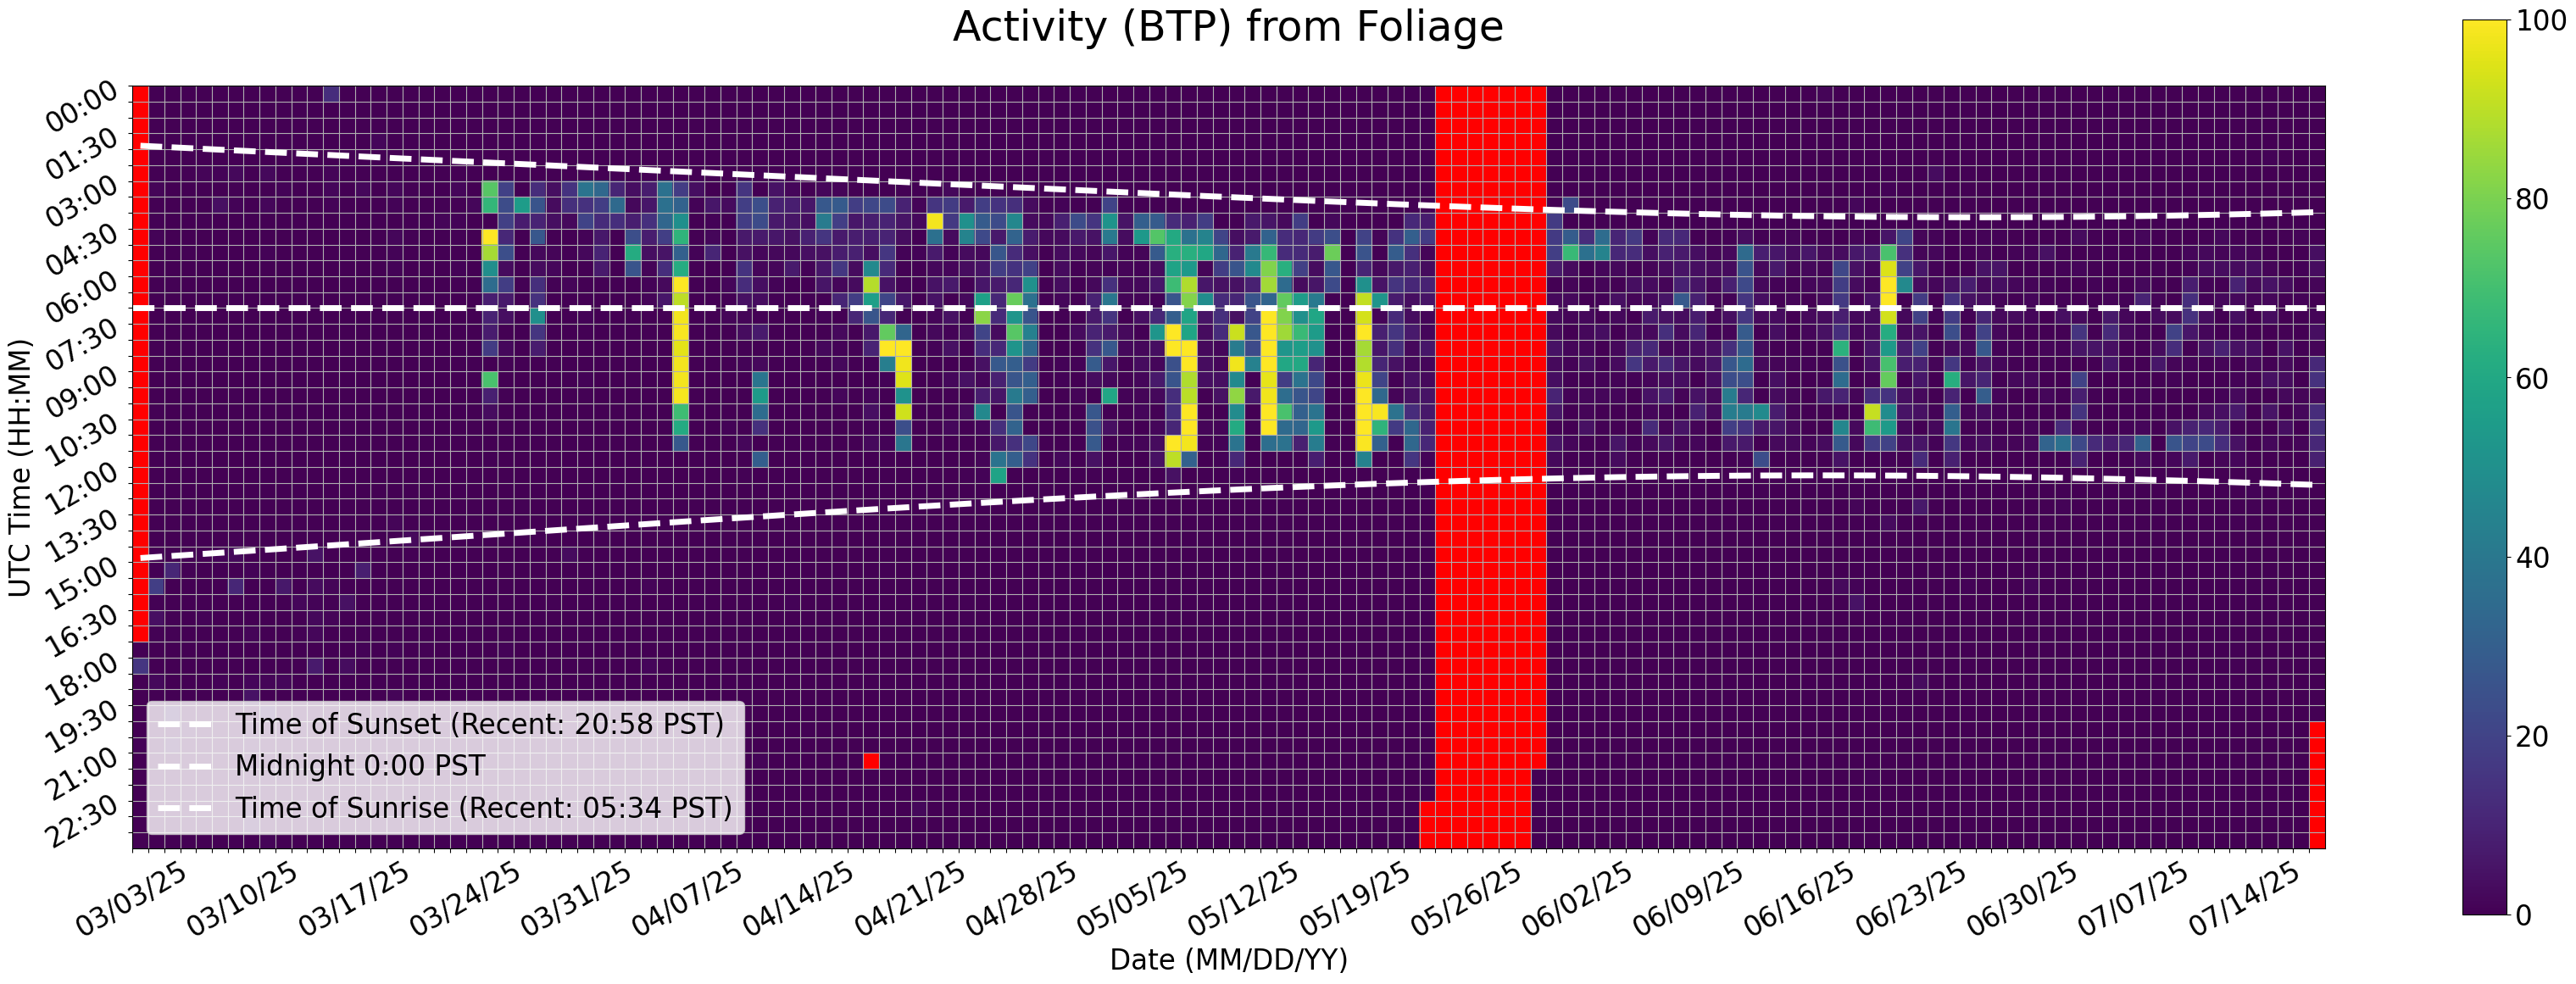

Source data for this figure (header and first rows):
Time (UTC), 03/03/25, 03/04/25, 03/05/25, 03/06/25, 03/07/25, 03/08/25, 03/09/25, 03/10/25, 03/11/25, 03/12/25, 03/13/25, 03/14/25, 03/15/25, 03/16/25, 03/17/25, 03/18/25, 03/19/25, 03/20/25, 03/21/25, 03/22/25, 03/23/25, 03/24/25, 03/25/25
00:00, , 0.06316, 0.0, 0.0, 0.0, 0.0, 0.0, 0.0, 0.0, 0.0, 0.0, 0.0, 12.99, 0.0, 0.0, 0.0, 0.0, 0.0, 0.0, 0.0, 0.0, 0.0, 0.0
00:30, , 0.0, 0.0, 0.0, 0.0, 0.0, 0.0, 0.0, 0.0, 0.0, 0.0, 0.0, 0.0, 0.0, 0.0, 0.0, 0.0, 0.0, 0.0, 0.0, 0.0, 0.0, 0.0
01:00, , 0.0, 0.0, 0.0, 0.0, 0.0, 0.0, 0.0, 0.0, 0.0, 0.0, 0.0, 0.0, 0.0, 0.0, 0.0, 0.0, 0.0, 0.0, 0.0, 0.0, 0.0, 0.0
01:30, , 0.0, 0.0, 0.0, 0.0, 0.0, 0.0, 0.0, 0.02814, 0.0, 0.0, 0.0, 0.0, 0.0, 0.0, 1.911, 0.0, 0.0, 0.0, 0.0, 0.0, 0.0, 0.0
02:00, , 0.0, 0.0, 0.0, 0.0, 0.0, 0.0, 0.0, 0.0, 0.0, 0.0, 0.0, 0.0, 0.0, 0.0, 0.0, 0.0, 0.0, 0.0, 0.0, 0.0, 0.0, 0.0
02:30, , 0.0, 0.0, 0.5499, 1.389, 0.9755, 1.969, 0.0, 2.12, 0.0, 0.0, 0.0, 1.322, 0.0, 0.0, 0.0, 0.0, 0.0, 0.0, 0.0, 0.0, 0.0, 0.0
03:00, , 1.266, 0.0, 0.3542, 0.0, 0.0, 0.5064, 0.0, 0.0, 1.038, 0.0, 0.0, 1.864, 0.0, 2.149, 0.0, 1.852, 0.6662, 0.0, 0.0, 1.683, 0.0, 74.18
03:30, , 0.0, 0.0, 0.0, 0.2027, 4.059, 0.8304, 0.0, 1.657, 0.0, 0.0, 0.0, 1.167, 0.0, 0.0, 0.0, 0.9065, 0.3695, 0.0, 0.5138, 0.4123, 1.767, 66.32
04:00, , 0.5404, 0.0, 0.0, 0.4015, 0.0, 0.0, 0.0, 0.0, 0.0, 0.0, 0.0, 0.0, 0.0, 0.0, 0.0, 0.0, 0.2723, 0.0, 1.462, 1.121, 0.3226, 0.0
04:30, , 1.019, 0.0, 0.0, 0.0, 0.04622, 0.0, 0.0, 0.0, 0.0, 0.0, 0.0, 0.0, 0.0, 0.0, 0.0, 1.75, 0.3957, 0.0, 0.0, 0.404, 0.0, 101.7
05:00, , 0.0, 0.0, 0.4143, 0.0, 0.0, 0.0, 0.0, 0.8244, 0.0, 0.0, 0.0, 0.0, 0.0, 0.0, 0.0, 1.145, 0.0, 0.0, 0.0, 0.0, 0.0, 86.7
05:30, , 0.0, 0.0, 0.0, 0.0, 0.3115, 0.3058, 0.0, 0.0, 0.0, 0.0, 0.0, 0.0, 0.0, 0.0, 0.0, 1.042, 0.0, 0.0, 0.0, 0.8249, 0.0, 49.44
06:00, , 0.0, 0.4388, 0.0, 0.0, 0.0, 0.0, 0.0, 0.0, 0.0, 0.0, 0.0, 0.0, 0.0, 0.0, 0.0, 0.0, 0.0, 0.0, 0.0, 0.7531, 0.0, 35.24
06:30, , 0.0, 0.0, 0.0, 0.0, 0.0, 0.5496, 0.0, 0.0, 0.0, 0.0, 0.0, 0.0, 0.0, 0.0, 0.0, 0.7216, 0.0, 0.0, 0.0, 0.0, 0.0, 8.296
07:00, , 0.0, 0.0, 0.0, 0.0, 0.0, 0.0, 0.0, 0.0, 0.0, 0.0, 0.0, 0.0, 0.0, 0.0, 0.0, 0.0, 0.0, 0.0, 0.0, 0.0, 0.0, 9.411
07:30, , 0.0, 0.0, 0.0, 0.0, 0.0, 0.0, 0.0, 0.0, 0.2086, 0.0, 0.0, 0.0, 0.0, 0.0, 0.0, 0.2425, 0.0, 0.0, 0.0, 0.0, 0.0, 7.672
08:00, , 0.7091, 0.0, 0.0, 0.0, 0.7754, 0.0, 0.0, 0.0, 0.0, 0.0, 0.0, 0.0, 0.0, 0.0, 0.0, 0.0, 0.0, 0.0, 0.0, 0.0, 0.0, 17.49
08:30, , 0.0, 0.0, 0.0, 0.0, 0.0, 0.0, 0.0, 0.0, 0.0, 0.0, 0.0, 0.0, 0.0, 0.0, 0.0, 0.0, 0.0, 0.0, 0.0, 0.0, 0.0, 0.2406
09:00, , 0.0, 0.0, 0.0, 0.0, 0.0, 0.0, 0.0, 0.0, 0.0, 0.0, 0.0, 0.0, 0.0, 0.0, 0.0, 0.0, 0.0, 0.0, 0.0, 0.0, 0.0, 71.46
09:30, , 0.0, 0.0, 0.0, 0.0, 0.0, 0.6531, 0.0, 0.0, 0.0, 0.0, 0.0, 0.0, 0.0, 0.0, 0.0, 0.0, 0.0, 0.0, 0.0, 0.0, 0.0, 8.818
10:00, , 0.4331, 0.0, 0.0, 0.0, 0.0, 0.0, 0.0, 0.0, 0.0, 0.0, 0.0, 0.0, 0.0, 0.0, 0.0, 0.0, 0.0, 0.0, 0.0, 0.0, 0.0, 3.501
10:30, , 0.0, 0.0, 0.0, 0.0, 0.0, 0.0, 0.0, 0.0, 0.0, 0.0, 0.0, 0.0, 0.0, 0.0, 0.0, 0.0, 0.0, 0.0, 0.0, 0.0, 0.0, 0.0
11:00, , 0.0, 0.0, 0.0, 0.0, 0.0, 0.0, 0.0, 0.0, 0.0, 0.0, 0.0, 0.0, 0.0, 0.0, 0.0, 0.0, 0.0, 0.0, 0.0, 0.0, 0.0, 0.0
11:30, , 0.0, 0.0, 0.0, 0.0, 0.0, 0.0, 0.0, 0.0, 0.0, 0.0, 0.0, 0.0, 0.0, 0.0, 0.0, 0.0, 0.0, 0.0, 0.0, 0.0, 0.0, 0.445
12:00, , 0.0, 0.0, 0.0, 0.0, 0.0, 0.0, 0.0, 0.0, 0.0, 0.0, 0.0, 0.0, 0.0, 0.0, 0.0, 0.0, 0.0, 0.0, 0.0, 0.0, 0.0, 0.3181
12:30, , 0.0, 0.0, 0.0, 0.0, 0.0, 0.0, 0.0, 0.0, 0.0, 0.0, 0.0, 0.0, 0.0, 0.0, 0.0, 0.0, 0.0, 0.0, 0.0, 0.0, 0.0, 0.0
13:00, , 0.0, 0.0, 0.0, 0.0, 0.0, 0.0, 0.0, 0.0, 0.0, 0.0, 0.0, 0.0, 0.0, 0.0, 0.0, 0.0, 0.0, 0.0, 0.0, 0.0, 0.0, 0.0
13:30, , 0.0, 0.0, 0.0, 0.0, 0.0, 0.0, 0.0, 0.0, 0.0, 0.0, 0.0, 0.0, 0.0, 0.0, 0.0, 1.21, 0.0, 0.0, 0.0, 0.0, 0.0, 0.0
14:00, , 0.01069, 0.0, 0.0, 0.0, 0.0, 0.6853, 0.0, 0.0, 0.1189, 0.08199, 0.0, 0.3143, 0.0, 0.0, 0.0, 0.0, 2.718, 0.0, 0.0, 0.0, 0.0, 0.0
14:30, , 0.1439, 0.0, 0.0, 0.0, 0.8171, 2.274, 0.0, 0.0, 0.0, 0.0, 4.736, 0.0, 0.0, 0.0, 0.0, 0.0, 0.664, 0.0, 0.0, 0.0, 0.0, 0.0
15:00, , 0.2217, 10.58, 0.7215, 0.09714, 0.0, 0.0, 0.8349, 0.0, 0.0, 0.0, 0.0, 0.0, 0.0, 8.335, 0.0, 0.0, 0.0, 0.0, 0.0, 0.0, 0.0, 0.0367
15:30, , 18.67, 0.0, 0.0, 0.01062, 0.0, 10.84, 0.0, 0.0, 6.528, 0.0, 3.007, 1.269, 0.0, 0.0, 0.0, 0.0, 0.0, 0.0, 0.0, 0.0, 0.01991, 0.0
16:00, , 0.6769, 0.0, 0.0, 0.0, 0.0, 0.0, 0.0, 0.0, 0.0, 1.567, 1.158, 0.6281, 4.485, 0.0, 0.0, 0.0, 0.0, 0.0, 0.0, 0.0, 0.0, 0.0
16:30, , 4.081, 0.6448, 0.0, 0.83, 0.0, 0.0, 0.0674, 0.0, 0.0, 0.0, 2.28, 1.189, 0.03351, 0.0, 0.0, 0.0, 0.0, 0.0, 0.0, 0.0, 0.0, 0.0
17:00, , 0.5319, 0.6123, 0.0, 0.0, 0.0, 0.0, 1.197, 0.01881, 0.03952, 0.4649, 1.578, 0.0, 0.0, 0.6269, 0.0, 0.0, 0.0, 0.0, 0.0, 0.0, 0.0, 0.0
17:30, 0.0, 0.0, 0.0, 0.0, 0.0, 0.0, 0.0, 0.0, 0.0, 0.03889, 0.0, 0.0, 0.0, 0.0, 1.029, 0.0, 0.8566, 0.0, 0.4673, 0.0, 0.0, 0.0, 0.0
18:00, 15.74, 0.2752, 0.0, 0.009567, 0.0, 0.3893, 0.0, 0.0, 0.0, 0.0, 0.0, 7.334, 0.0, 3.328, 0.0, 0.0, 0.0, 0.0, 0.0, 0.0, 0.0, 0.0, 0.0
18:30, 0.0147, 2.034, 0.0, 0.0, 0.0, 0.8268, 0.0, 1.598, 1.462, 1.618, 0.0, 0.0, 0.0, 0.0, 0.0, 0.0, 0.0, 0.0, 0.0, 0.0, 0.0, 0.0, 0.0
19:00, 0.0, 0.0, 0.0, 0.0, 0.0, 0.0, 0.0, 4.767, 0.0, 0.0, 0.0, 0.0, 0.0, 0.0, 0.0, 0.0, 1.269, 0.0, 0.0, 0.0, 0.0, 0.0, 0.0
19:30, 0.3145, 0.0, 7.253, 0.3608, 0.0, 0.0, 0.0, 0.0, 6.815, 0.7209, 0.0, 0.0, 0.0, 0.0, 0.0, 0.0, 0.0, 0.0, 0.0, 0.0, 0.0, 0.0, 0.0
20:00, 0.0, 0.0, 0.0, 1.944, 0.0, 0.0363, 0.0, 2.63, 0.0, 0.0, 0.0, 0.0, 0.0, 0.0, 0.0, 0.0, 0.0, 0.0, 0.0, 0.0, 0.0, 0.0, 0.0
20:30, 0.9165, 0.0, 3.702, 0.0, 0.0, 0.0, 0.0, 2.222, 0.01967, 1.17, 0.0, 0.0, 0.0, 0.0, 0.0, 0.0, 0.0, 0.0, 0.0, 0.0, 0.0, 0.0, 0.0
21:00, 0.0, 0.0, 0.0, 0.0, 0.0, 0.0, 0.0, 0.0, 0.0, 0.0, 0.0, 0.0, 0.0, 0.0, 0.0, 0.0, 0.0, 0.0, 0.0, 0.0, 0.0, 0.0, 0.0
21:30, 0.0, 0.0, 0.02399, 0.0, 0.0, 0.0, 0.0, 0.0, 0.0, 0.0, 0.0, 0.0, 0.0, 0.0, 2.106, 0.0, 0.0, 0.0, 0.0, 0.0, 0.0, 0.0, 0.0
22:00, 0.0, 0.0, 0.0, 0.0, 0.0, 0.0, 0.0, 0.0, 0.0, 0.03437, 0.0, 0.0, 0.0, 0.03478, 0.0, 0.0, 0.0, 0.0, 0.0, 0.0, 0.0, 0.0, 0.0
22:30, 0.0, 0.0, 0.0, 0.0, 0.0, 0.0, 0.0, 4.234, 0.0, 0.0, 0.0, 0.0, 0.0, 0.0, 0.0, 0.0, 0.0, 0.0, 0.0, 0.0, 0.0, 0.0, 0.0
23:00, 0.0, 0.0, 0.0, 0.0, 0.0, 0.0, 0.0, 3.92, 0.0, 0.0, 0.0, 0.1626, 0.0, 0.0, 0.0, 0.0, 0.0, 0.0, 0.2787, 0.0, 0.0, 0.0, 0.0
23:30, 0.0, 0.0, 0.0, 0.0, 0.0, 0.0, 0.0, 0.0, 1.356, 0.0, 0.0, 0.0, 0.0, 0.0, 0.0, 0.0, 0.0, 0.0, 0.0, 0.0, 0.0, 0.0, 0.0
